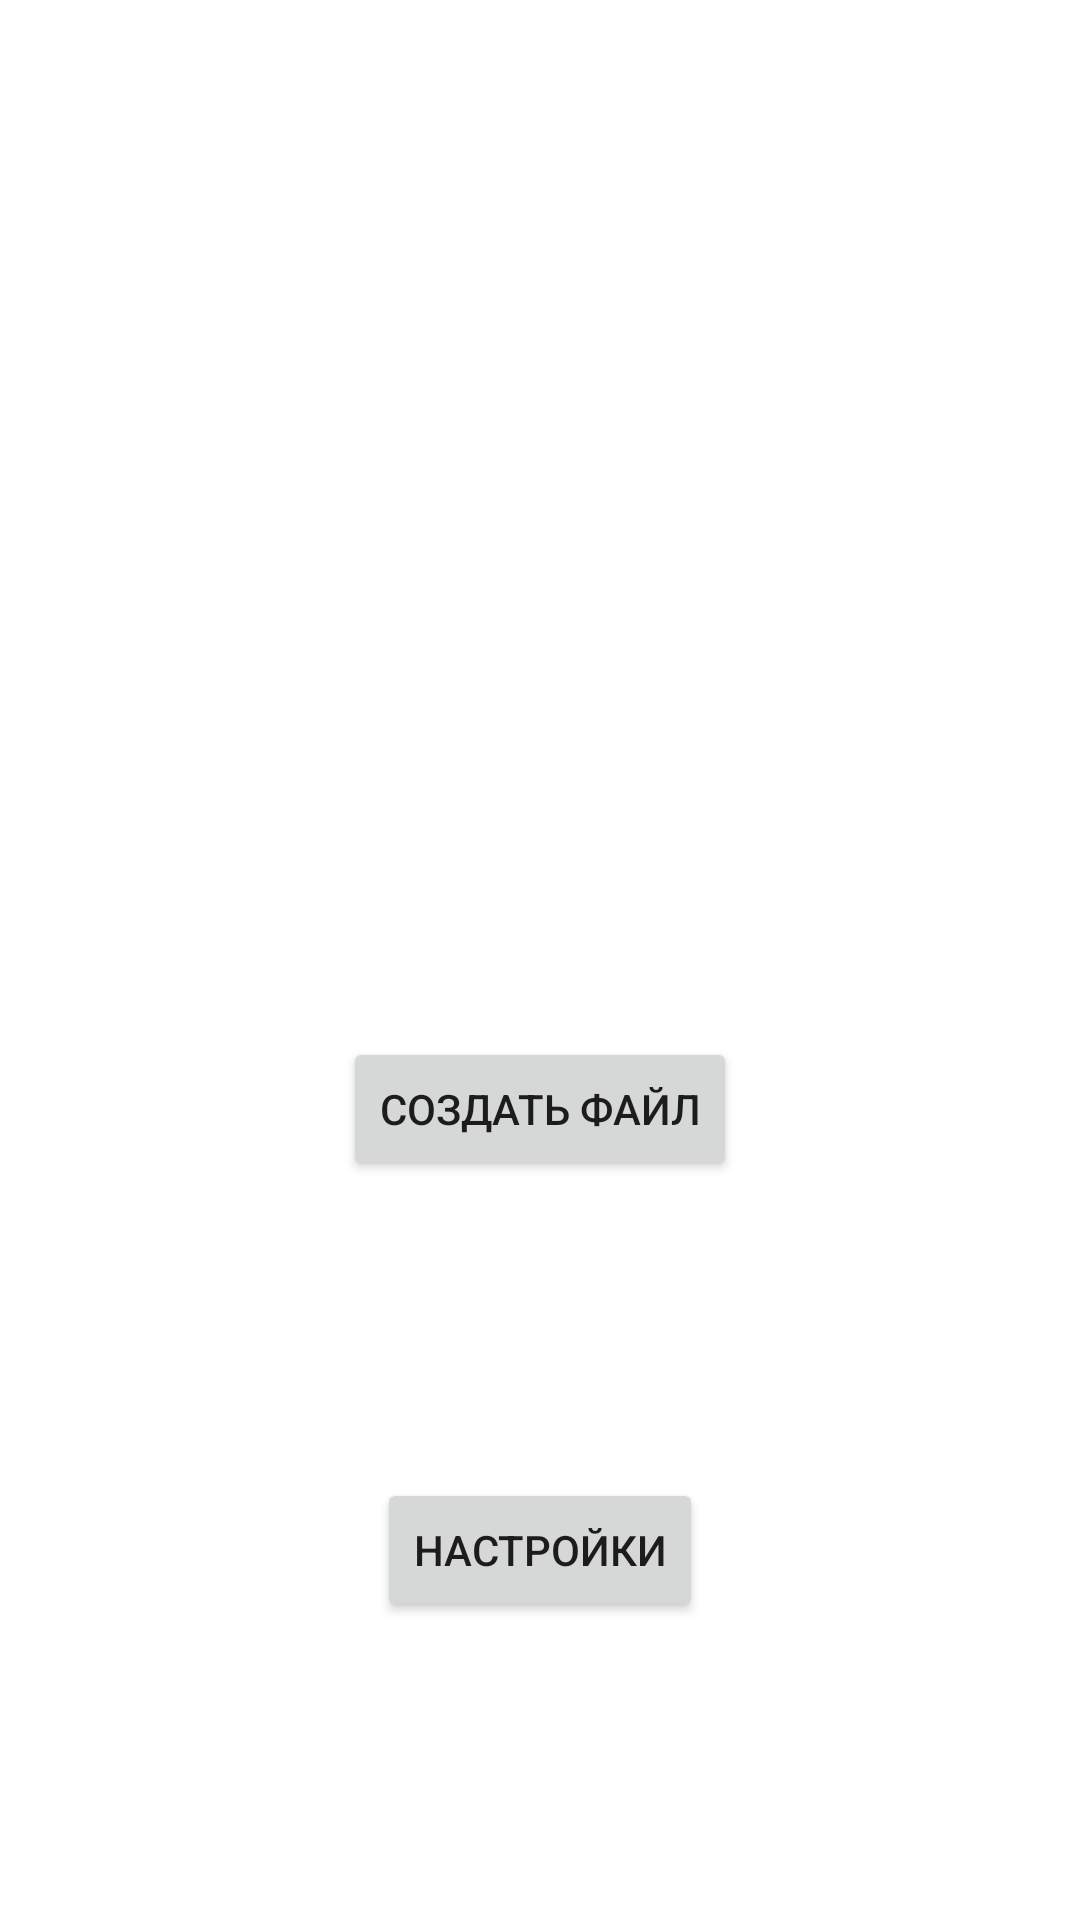

Layout XML and referenced resources for this Android screen:
<!-- AndroidManifest.xml: application theme Theme.FileReaderAndWriter -->
<!-- res/layout/activity_main.xml -->
<?xml version="1.0" encoding="utf-8"?>
<androidx.constraintlayout.widget.ConstraintLayout xmlns:android="http://schemas.android.com/apk/res/android"
    xmlns:app="http://schemas.android.com/apk/res-auto"
    xmlns:tools="http://schemas.android.com/tools"
    android:layout_width="match_parent"
    android:layout_height="match_parent"
    tools:context=".MainActivity">

    <androidx.appcompat.widget.AppCompatButton
        android:id="@+id/redactor_btn"
        android:layout_width="wrap_content"
        android:layout_height="wrap_content"
        android:text="@string/redactor"
        android:visibility="gone"
        app:layout_constraintBottom_toTopOf="@+id/settings_btn"
        app:layout_constraintEnd_toStartOf="@+id/reader_btn"
        app:layout_constraintStart_toStartOf="parent"
        app:layout_constraintTop_toTopOf="parent" />

    <androidx.appcompat.widget.AppCompatButton
        android:id="@+id/reader_btn"
        android:layout_width="wrap_content"
        android:layout_height="wrap_content"
        android:text="@string/reader"
        android:visibility="gone"
        app:layout_constraintBottom_toTopOf="@+id/settings_btn"
        app:layout_constraintEnd_toEndOf="parent"
        app:layout_constraintStart_toEndOf="@+id/redactor_btn"
        app:layout_constraintTop_toTopOf="parent" />

    <androidx.appcompat.widget.AppCompatButton
        android:id="@+id/settings_btn"
        android:layout_width="wrap_content"
        android:layout_height="wrap_content"
        android:text="@string/settings"
        app:layout_constraintBottom_toBottomOf="parent"
        app:layout_constraintEnd_toEndOf="parent"
        app:layout_constraintStart_toStartOf="parent"
        app:layout_constraintTop_toBottomOf="@id/create_btn" />

    <androidx.appcompat.widget.AppCompatButton
        android:id="@+id/create_btn"
        android:layout_width="wrap_content"
        android:layout_height="wrap_content"
        android:text="@string/create_file"
        app:layout_constraintBottom_toTopOf="@+id/settings_btn"
        app:layout_constraintEnd_toEndOf="parent"
        app:layout_constraintStart_toStartOf="parent"
        app:layout_constraintTop_toBottomOf="@+id/redactor_btn" />
</androidx.constraintlayout.widget.ConstraintLayout>
<!-- resources referenced by this layout -->
<resources>
  <string name="create_file">Создать файл</string>
  <string name="reader">Просмотр</string>
  <string name="redactor">Редактировать</string>
  <string name="settings">Настройки</string>
  <style name="Theme.FileReaderAndWriter" parent="Theme.MaterialComponents.DayNight.DarkActionBar">
          
          <item name="colorPrimary">@color/purple_500</item>
          <item name="colorPrimaryVariant">@color/purple_700</item>
          <item name="colorOnPrimary">@color/white</item>
          
          <item name="colorSecondary">@color/teal_200</item>
          <item name="colorSecondaryVariant">@color/teal_700</item>
          <item name="colorOnSecondary">@color/black</item>
          
          <item name="android:statusBarColor" tools:targetApi="l">?attr/colorPrimaryVariant</item>
          
      </style>
  <color name="purple_500">#FF6200EE</color>
  <color name="purple_700">#FF3700B3</color>
  <color name="white">#FFFFFFFF</color>
  <color name="teal_200">#FF03DAC5</color>
  <color name="teal_700">#FF018786</color>
  <color name="black">#FF000000</color>
</resources>
